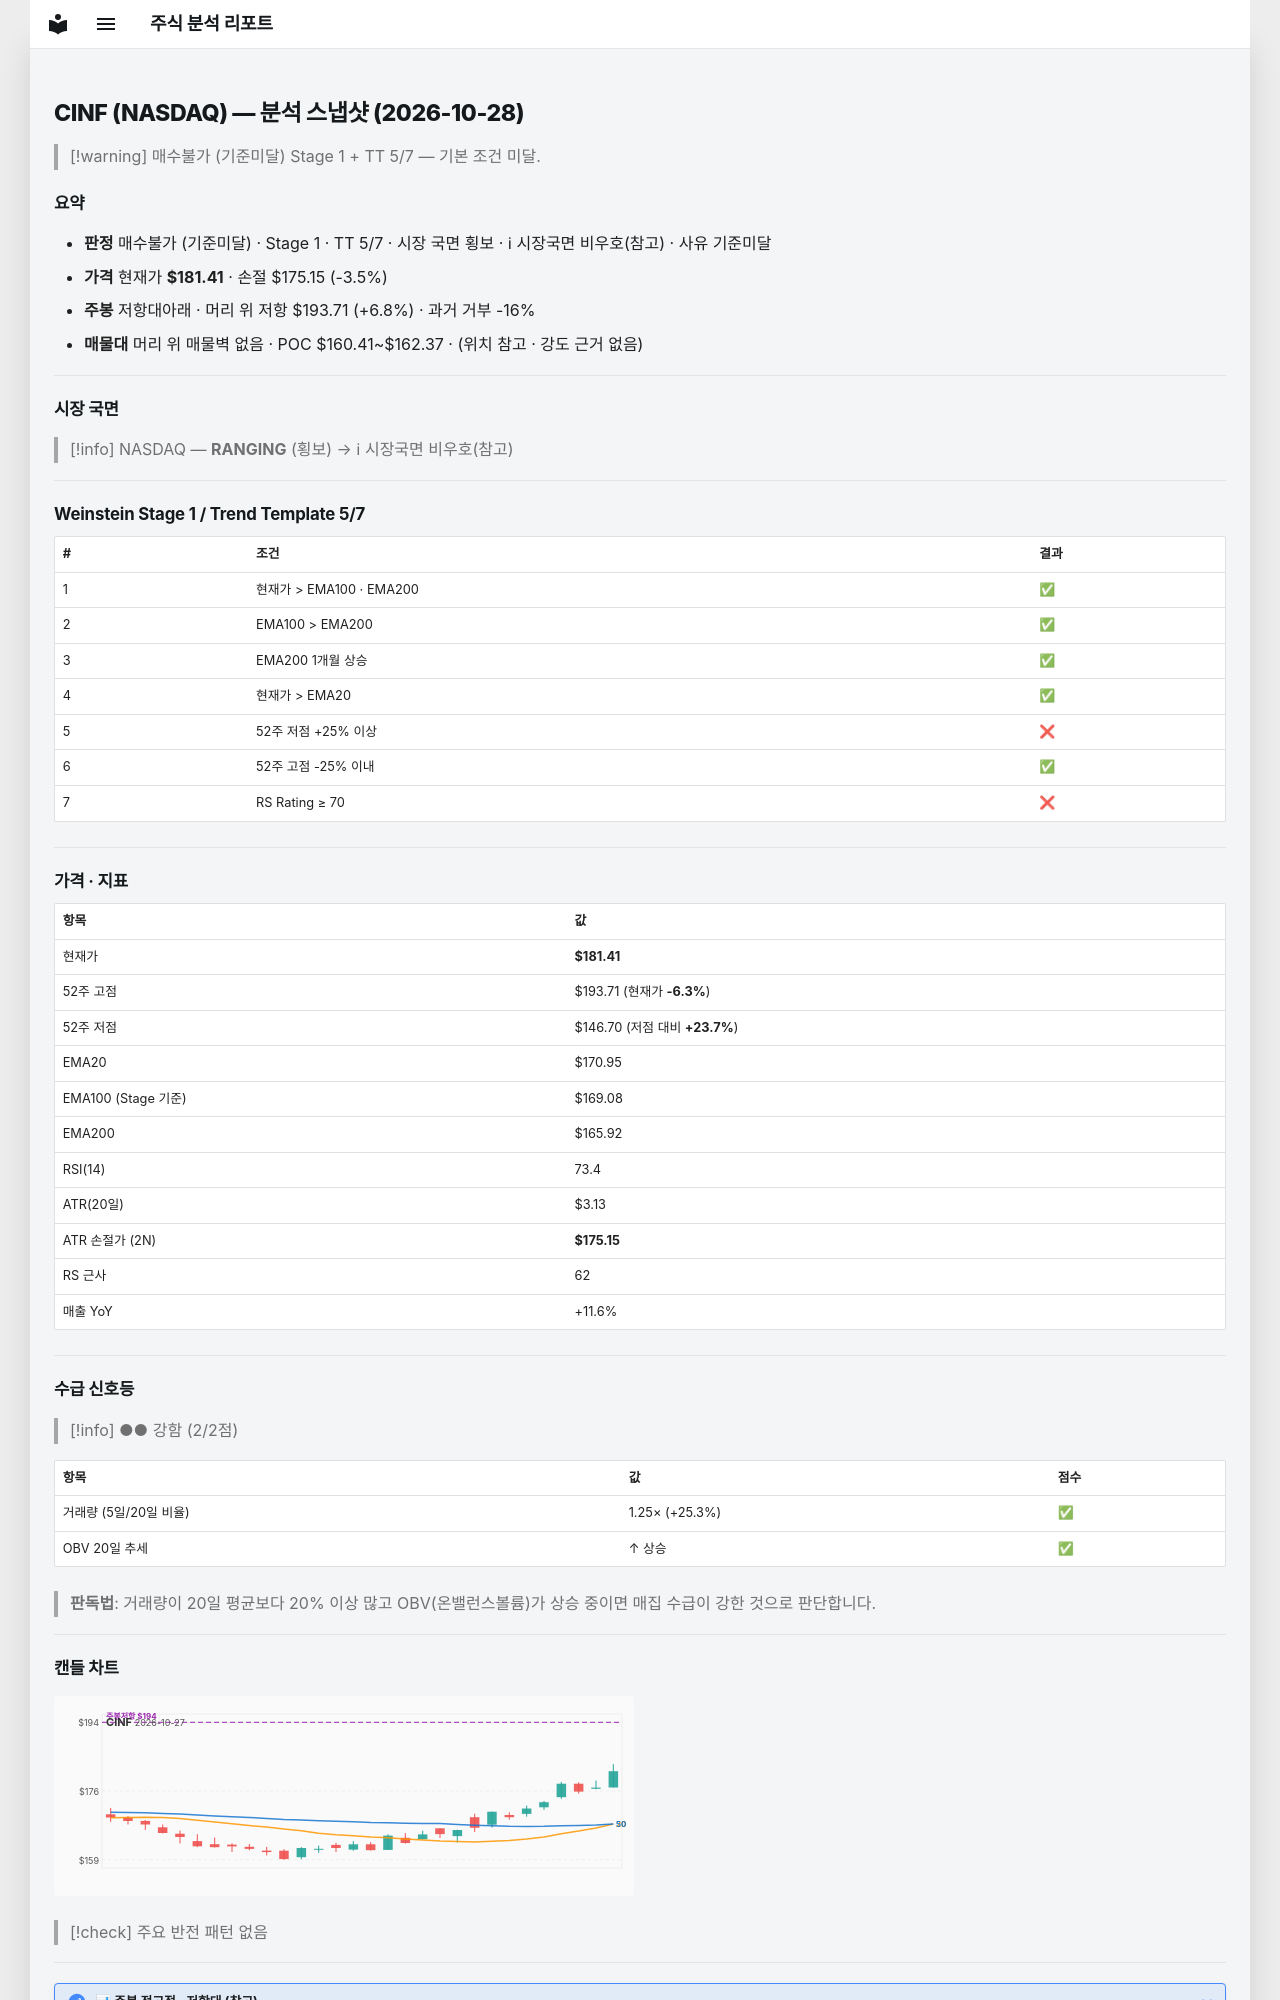

repository: soloandco/stock-reports · page: snapshots/CINF-2026-10-28/index.html · generator: mkdocs

---
type: analysis-snapshot
title: CINF 분석 스냅샷
ticker: CINF
market: NASDAQ
created: 2026-10-28
updated: 2026-10-28
bar-date: 2026-10-27
verdict: 매수불가
verdict-reason: 기준미달
real-rr: 1.96
sma50-gap-pct: 6.1
weekly-position: 저항대아래
weekly-overhead-price: 193.71
weekly-overhead-pct: 6.8
stage: 1
trend-template-score: 5
tt-max: 7
ma-set: ema-20-100-200
price: 181.41000366210938
stop-price: 175.14686087931642
market-regime: RANGING
supply-demand-score: 2/2
supply-demand-label: 강함
status: tracking
tags:
  - stock-agent
  - watchlist
  - CINF
  - analysis
related:
  - "[[analysis-template]]"
---

# CINF (NASDAQ) — 분석 스냅샷 (2026-10-28)

> [!warning] 매수불가 (기준미달)
> Stage 1 + TT 5/7 — 기본 조건 미달.

## 요약

- **판정** 매수불가 (기준미달) · Stage 1 · TT 5/7 · 시장 국면 횡보 · ℹ 시장국면 비우호(참고) · 사유 기준미달
- **가격** 현재가 **$181.41** · 손절 $175.15 (-3.5%)
- **주봉** 저항대아래 · 머리 위 저항 $193.71 (+6.8%) · 과거 거부 -16%
- **매물대** 머리 위 매물벽 없음 · POC $160.41~$162.37 · (위치 참고 · 강도 근거 없음)

---

## 시장 국면

> [!info] NASDAQ — **RANGING** (횡보) → ℹ 시장국면 비우호(참고)

---

## Weinstein Stage 1 / Trend Template 5/7

| # | 조건 | 결과 |
|---|------|------|
| 1 | 현재가 > EMA100 · EMA200 | ✅ |
| 2 | EMA100 > EMA200 | ✅ |
| 3 | EMA200 1개월 상승 | ✅ |
| 4 | 현재가 > EMA20 | ✅ |
| 5 | 52주 저점 +25% 이상 | ❌ |
| 6 | 52주 고점 -25% 이내 | ✅ |
| 7 | RS Rating ≥ 70 | ❌ |

---

## 가격 · 지표

| 항목 | 값 |
|------|---|
| 현재가 | **$181.41** |
| 52주 고점 | $193.71 (현재가 **-6.3%**) |
| 52주 저점 | $146.70 (저점 대비 **+23.7%**) |
| EMA20 | $170.95 |
| EMA100 (Stage 기준) | $169.08 |
| EMA200 | $165.92 |
| RSI(14) | 73.4 |
| ATR(20일) | $3.13 |
| ATR 손절가 (2N) | **$175.15** |
| RS 근사 | 62 |
| 매출 YoY | +11.6% |

---
## 수급 신호등

> [!info] ●● 강함 (2/2점)

| 항목 | 값 | 점수 |
|------|------|------|
| 거래량 (5일/20일 비율) | 1.25× (+25.3%) | ✅ |
| OBV 20일 추세 | ↑ 상승 | ✅ |

> **판독법**: 거래량이 20일 평균보다 20% 이상 많고 OBV(온밸런스볼륨)가 상승 중이면 매집 수급이 강한 것으로 판단합니다.

---
